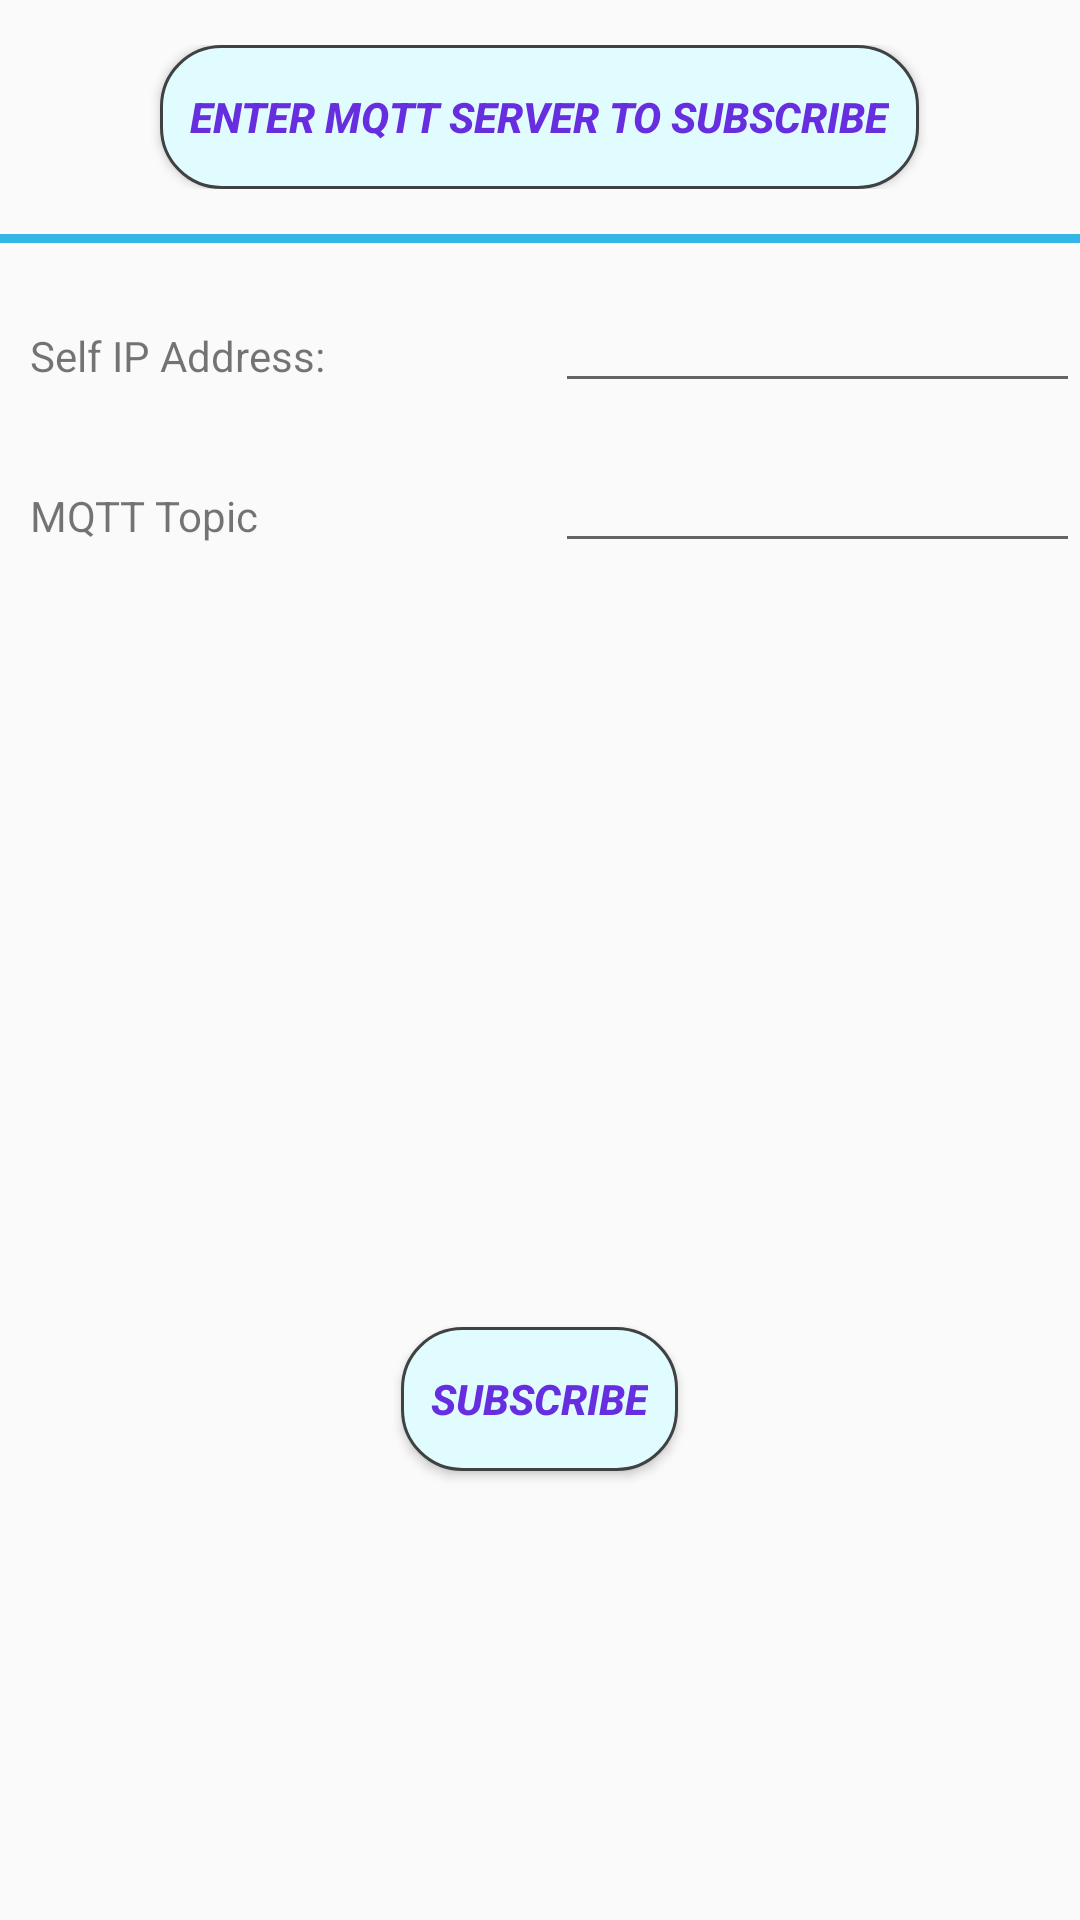

Produce the Android XML layout that renders to this screen, including the resource entries it uses.
<!-- AndroidManifest.xml: activity theme AppTheme.NoActionBar -->
<!-- res/layout/activity_set_mqtt.xml -->
<?xml version="1.0" encoding="utf-8"?>
<LinearLayout xmlns:android="http://schemas.android.com/apk/res/android"
    xmlns:app="http://schemas.android.com/apk/res-auto"
    xmlns:tools="http://schemas.android.com/tools"
    android:orientation="vertical"
    android:layout_width="match_parent"
    android:layout_height="match_parent"
    tools:context=".mdnsActivity">

     <LinearLayout
        android:layout_width="match_parent"
        android:layout_height="wrap_content"
        android:layout_marginTop="15dp"
         android:gravity="center"
        android:orientation="horizontal">

        <Button
            android:layout_width="wrap_content"
            android:layout_height="wrap_content"
            android:textColor="#672edf"
            android:textStyle="bold|italic"
            android:paddingHorizontal="10dp"
            android:background="@drawable/rounded_corner"
            android:text="Enter MQTT Server to Subscribe" />
    </LinearLayout>

    <View
        android:layout_width="match_parent"
        android:layout_marginTop="15dp"
        android:layout_height="3dp"
        android:background="@android:color/holo_blue_light"/>

    <LinearLayout
        android:layout_width="match_parent"
        android:layout_height="wrap_content"
        android:layout_marginLeft="10dp"
        android:layout_marginTop="20dp"
        android:orientation="horizontal">

        <TextView
            android:id="@+id/text11"
            android:layout_width="0dp"
            android:layout_weight="1"
            android:layout_height="wrap_content"
            android:background="@drawable/my_border"
            android:inputType="textPersonName"
            android:text="Self IP Address:" />

        <EditText
            android:id="@+id/mqtt_self_ipaddress"
            android:layout_width="0dp"
            android:layout_weight="1"
            android:layout_height="wrap_content"
            android:textSize="12sp"
            android:inputType="textPersonName" />
    </LinearLayout>

    <LinearLayout
        android:layout_width="match_parent"
        android:layout_height="wrap_content"
        android:layout_marginLeft="10dp"
        android:layout_marginTop="20dp"
        android:orientation="horizontal">

        <TextView
            android:layout_width="0dp"
            android:layout_weight="1"
            android:layout_height="wrap_content"
            android:background="@drawable/my_border"
            android:inputType="textPersonName"
            android:text="MQTT Topic" />

        <EditText
            android:id="@+id/mqttServer_val"
            android:layout_width="0dp"
            android:layout_weight="1"
            android:layout_height="wrap_content"
            android:textSize="12sp"
            android:inputType="textPersonName" />
    </LinearLayout>

    <LinearLayout
        android:layout_width="match_parent"
        android:layout_height="match_parent"
        android:layout_marginTop="5dp"
        android:gravity="center"
        android:orientation="horizontal">

        <Button
            android:id="@+id/setMqttB"
            android:layout_width="wrap_content"
            android:layout_height="wrap_content"
            android:layout_marginTop="50dp"
            android:textColor="#672edf"
            android:textStyle="bold|italic"
            android:paddingHorizontal="10dp"
            android:background="@drawable/rounded_corner"
            android:text="Subscribe" />
    </LinearLayout>

</LinearLayout>
<!-- resources referenced by this layout -->
<resources>
  <!-- drawable my_border (drawable) -->
  <?xml version="1.0" encoding="utf-8"?>
  <selector xmlns:android="http://schemas.android.com/apk/res/android">
  
      <shape xmlns:android="http://schemas.android.com/apk/res/android"
          android:shape="rectangle" >
  
          
          <solid
              android:color="@android:color/holo_blue_light">
          </solid>
  
          
          <stroke
              android:width="1dp"
              android:color="@android:color/black">
          </stroke>
  
          
          <corners
              android:radius="2dp"   >
          </corners>
  
      </shape>
  
  </selector>
  <!-- drawable rounded_corner (drawable) -->
  <?xml version="1.0" encoding="utf-8"?>
  <shape xmlns:android="http://schemas.android.com/apk/res/android" >
      <stroke
          android:width="1dp"
          android:color="@color/colorPrimary" />
  
      <solid android:color="#e1fcff" />
      <padding
          android:left="1dp"
          android:right="1dp"
          android:bottom="1dp"
          android:top="1dp" />
  
      <corners android:radius="20dp" />
  </shape>
  <style name="AppTheme.NoActionBar">
          <item name="windowActionBar">false</item>
          <item name="windowNoTitle">true</item>
      </style>
  <color name="colorPrimary">@color/evercam_dark_gray</color>
  <color name="evercam_dark_gray">#404142</color>
</resources>
